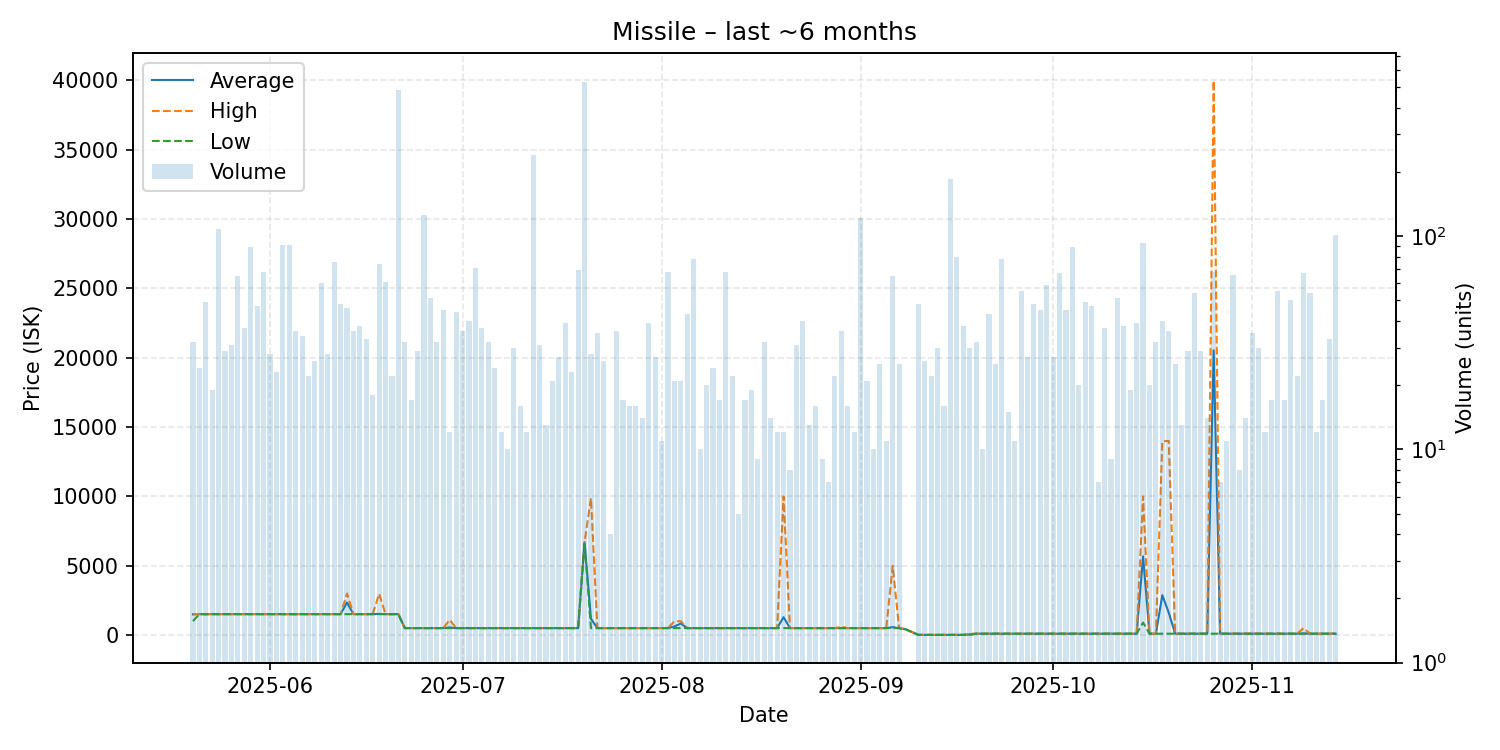

Values plotted in this chart, from the file beside it:
date, average, highest, lowest, order_count, volume
2025-05-20, 1493, 1509, 1008, 13, 32
2025-05-21, 1509, 1509, 1509, 13, 24
2025-05-22, 1508, 1509, 1500, 15, 49
2025-05-23, 1509, 1509, 1509, 7, 19
2025-05-24, 1508, 1508, 1508, 23, 108
2025-05-25, 1508, 1508, 1508, 15, 29
2025-05-26, 1508, 1509, 1508, 15, 31
2025-05-27, 1509, 1509, 1509, 15, 65
2025-05-28, 1509, 1509, 1509, 16, 37
2025-05-29, 1509, 1509, 1508, 20, 89
2025-05-30, 1509, 1509, 1508, 15, 47
2025-05-31, 1509, 1509, 1508, 16, 68
2025-06-01, 1509, 1510, 1509, 16, 28
2025-06-02, 1508, 1508, 1508, 13, 23
2025-06-03, 1509, 1510, 1509, 13, 91
2025-06-04, 1506, 1509, 1500, 18, 91
2025-06-05, 1509, 1509, 1508, 16, 36
2025-06-06, 1509, 1509, 1509, 14, 34
2025-06-07, 1509, 1509, 1508, 12, 22
2025-06-08, 1509, 1509, 1509, 11, 26
2025-06-09, 1509, 1509, 1509, 20, 60
2025-06-10, 1509, 1509, 1509, 12, 28
2025-06-11, 1508, 1509, 1508, 10, 76
2025-06-12, 1508, 1510, 1508, 18, 48
2025-06-13, 2346, 2991, 1508, 14, 46
2025-06-14, 1508, 1508, 1508, 17, 36
2025-06-15, 1509, 1509, 1508, 11, 38
2025-06-16, 1509, 1509, 1509, 12, 33
2025-06-17, 1509, 1509, 1509, 7, 18
2025-06-18, 1528, 2980, 1508, 8, 74
2025-06-19, 1509, 1509, 1508, 16, 61
2025-06-20, 1508, 1508, 1508, 14, 22
2025-06-21, 1508, 1508, 1508, 14, 482
2025-06-22, 501.0, 501.0, 501.0, 13, 32
2025-06-23, 501.0, 501.0, 501.0, 8, 17
2025-06-24, 501.0, 501.0, 501.0, 3, 29
2025-06-25, 503.0, 503.0, 503.0, 15, 126
2025-06-26, 503.0, 503.0, 503.0, 11, 51
2025-06-27, 503.0, 503.0, 503.0, 10, 32
2025-06-28, 502.9, 503.0, 500.0, 16, 45
2025-06-29, 553.0, 1103, 503.0, 11, 12
2025-06-30, 503.0, 503.0, 503.0, 16, 44
2025-07-01, 503.0, 503.0, 503.0, 13, 36
2025-07-02, 503.0, 503.0, 503.0, 17, 40
2025-07-03, 503.0, 503.0, 503.0, 14, 71
2025-07-04, 503.0, 503.0, 503.0, 17, 37
2025-07-05, 503.0, 503.0, 503.0, 13, 32
2025-07-06, 503, 503.1, 503.0, 15, 24
2025-07-07, 503.0, 503.0, 503.0, 2, 12
2025-07-08, 503.0, 503.0, 503.0, 6, 10
2025-07-09, 503.0, 503.0, 503.0, 8, 30
2025-07-10, 503, 503.1, 503.0, 12, 16
2025-07-11, 503, 503.0, 502.9, 9, 12
2025-07-12, 502.0, 502.0, 502.0, 14, 241
2025-07-13, 502.1, 502.1, 502.1, 12, 31
2025-07-14, 502.1, 502.2, 502.1, 10, 13
2025-07-15, 502.1, 502.1, 502.1, 13, 21
2025-07-16, 502.1, 502.1, 502.0, 12, 27
2025-07-17, 502.0, 502.1, 502.0, 17, 39
2025-07-18, 502.1, 502.1, 502.0, 13, 23
... 118 more rows
